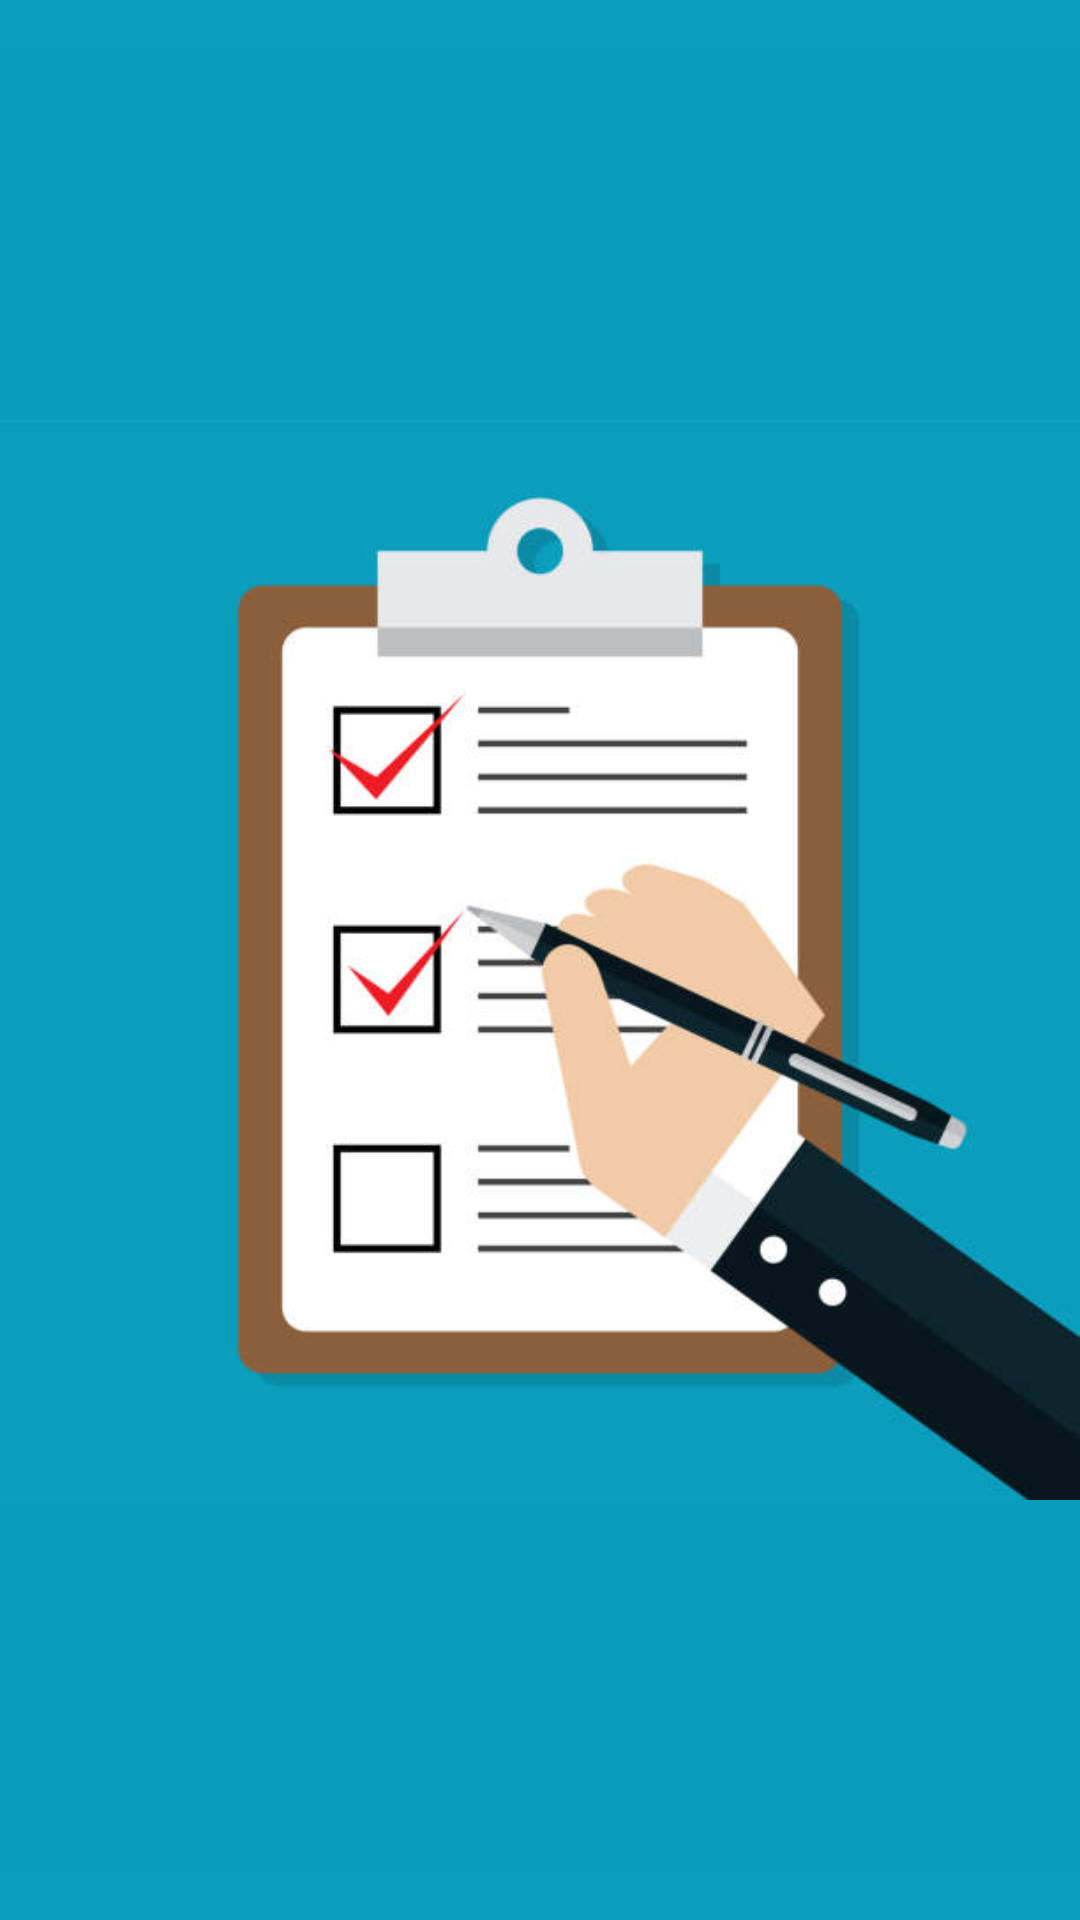

Produce the Android XML layout that renders to this screen, including the resource entries it uses.
<!-- AndroidManifest.xml: application theme Theme.Practica1_InterfazUsuario2 -->
<!-- res/layout/activity_splash.xml -->
<?xml version="1.0" encoding="utf-8"?>
<androidx.constraintlayout.widget.ConstraintLayout xmlns:android="http://schemas.android.com/apk/res/android"
    xmlns:app="http://schemas.android.com/apk/res-auto"
    xmlns:tools="http://schemas.android.com/tools"
    android:layout_width="match_parent"
    android:layout_height="match_parent"
    android:background="#FFFFFF"
    android:backgroundTint="#0A9EBC"
    tools:context=".ui.splash.SplashActivity">

    <ImageView
        android:id="@+id/imageView2"
        android:layout_width="wrap_content"
        android:layout_height="wrap_content"
        android:layout_marginStart="16dp"
        android:layout_marginEnd="16dp"
        android:background="#FAF7F7"
        android:backgroundTint="#800A9EBC"
        android:contentDescription="@string/register_image"
        app:layout_constraintBottom_toBottomOf="parent"
        app:layout_constraintEnd_toEndOf="parent"
        app:layout_constraintStart_toStartOf="parent"
        app:layout_constraintTop_toTopOf="parent"
        android:src="@drawable/page" />
</androidx.constraintlayout.widget.ConstraintLayout>
<!-- resources referenced by this layout -->
<resources>
  <!-- drawable page: png bitmap (drawable, 27230 bytes) -->
  <style name="Theme.Practica1_InterfazUsuario2" parent="Theme.MaterialComponents.DayNight.DarkActionBar">
          
          <item name="colorPrimary">@color/purple_500</item>
          <item name="colorPrimaryVariant">@color/purple_700</item>
          <item name="colorOnPrimary">@color/white</item>
          
          <item name="colorSecondary">@color/teal_200</item>
          <item name="colorSecondaryVariant">@color/teal_700</item>
          <item name="colorOnSecondary">@color/black</item>
          
          <item name="android:statusBarColor" tools:targetApi="l">?attr/colorPrimaryVariant</item>
          
      </style>
  <color name="purple_500">#FF6200EE</color>
  <color name="purple_700">#FF3700B3</color>
  <color name="white">#FFFFFFFF</color>
  <color name="teal_200">#FF03DAC5</color>
  <color name="teal_700">#386868</color>
  <color name="black">#090909</color>
</resources>
